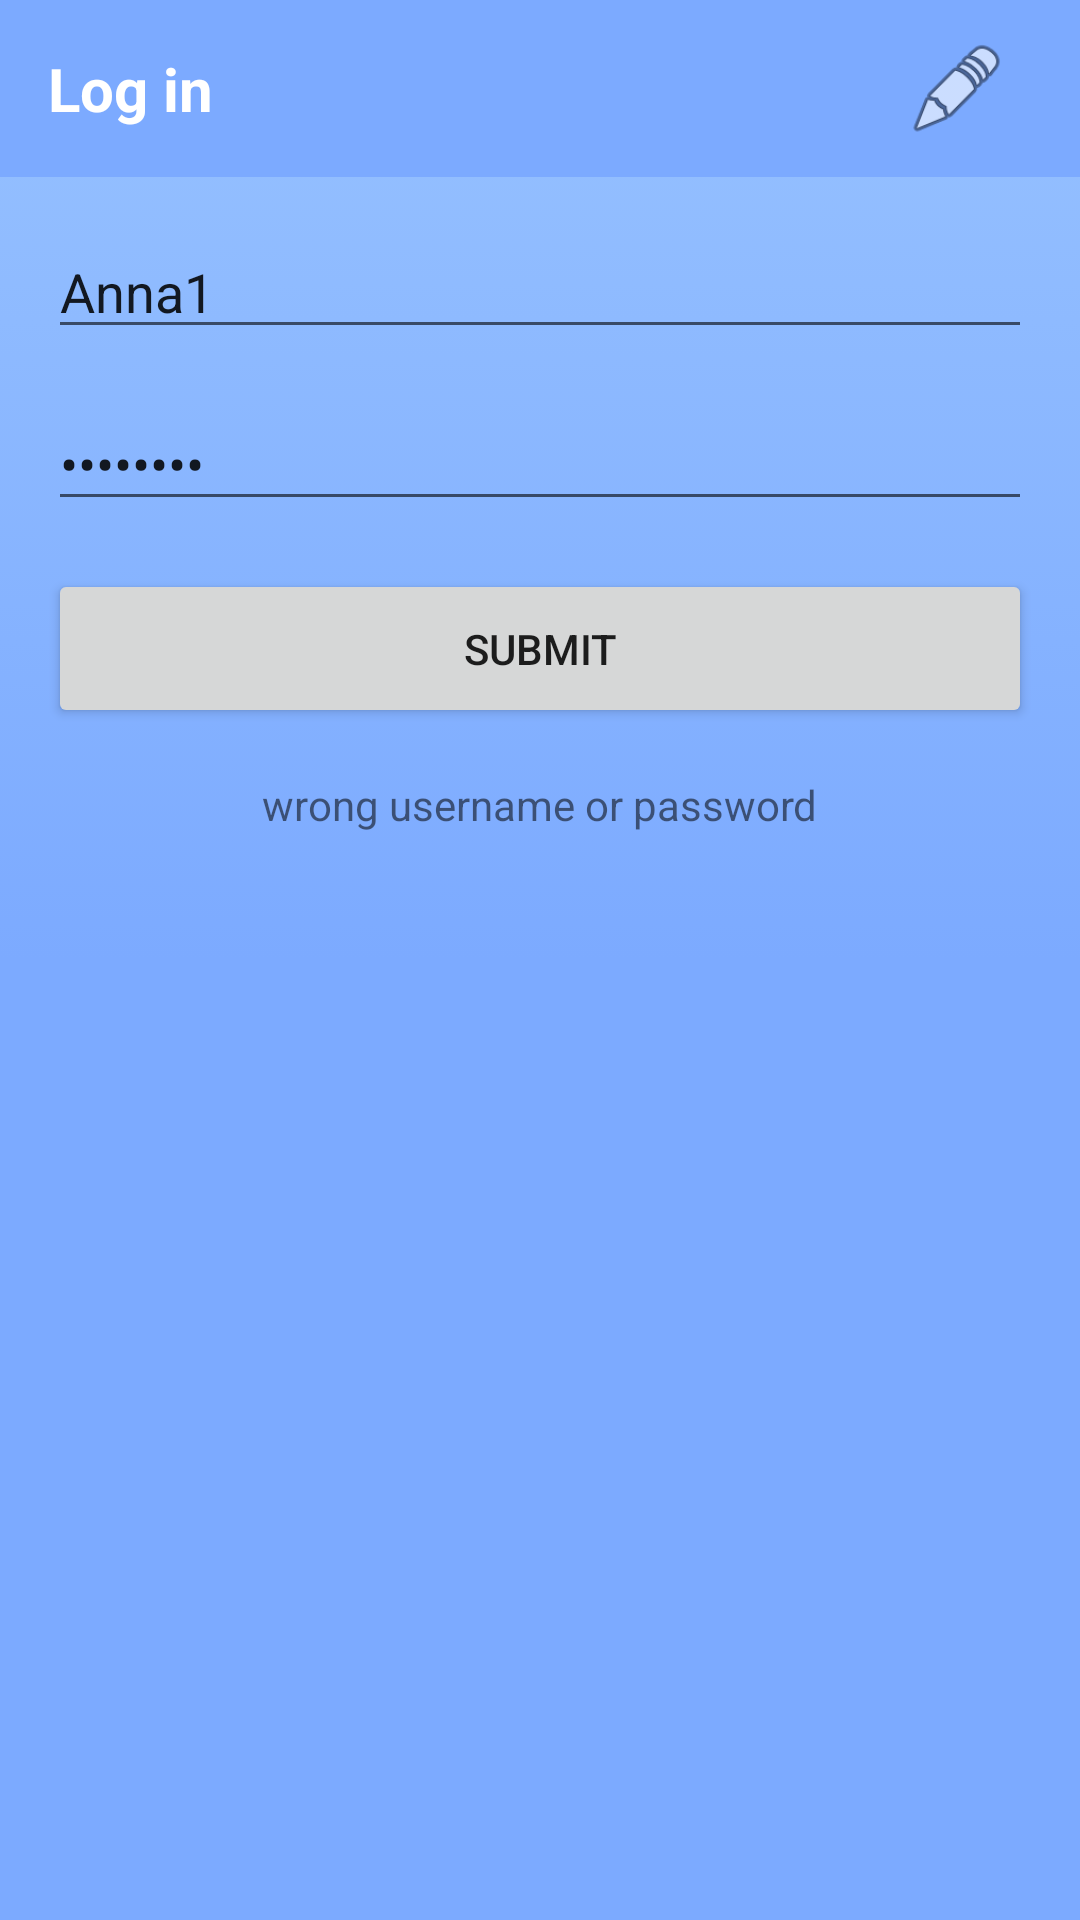

Produce the Android XML layout that renders to this screen, including the resource entries it uses.
<!-- AndroidManifest.xml: application theme AppTheme -->
<!-- res/layout/fragment_main2.xml -->
<?xml version="1.0" encoding="utf-8"?>
<androidx.constraintlayout.widget.ConstraintLayout xmlns:android="http://schemas.android.com/apk/res/android"
    xmlns:tools="http://schemas.android.com/tools"
    android:layout_width="match_parent"
    android:layout_height="match_parent"
    xmlns:app="http://schemas.android.com/apk/res-auto"
    tools:context=".MainFragment"
    android:background="@drawable/gradient_bg">

        <androidx.constraintlayout.widget.ConstraintLayout
            android:id="@+id/constraintLayout"
            android:layout_width="0dp"
            android:layout_height="wrap_content"
            android:background="@color/colorPrimary"
            app:layout_constraintEnd_toEndOf="parent"
            app:layout_constraintStart_toStartOf="parent"
            app:layout_constraintTop_toTopOf="parent">

            <TextView
                android:id="@+id/textView"
                android:layout_width="wrap_content"
                android:layout_height="wrap_content"
                android:layout_marginStart="16dp"
                android:layout_marginLeft="16dp"
                android:layout_marginTop="16dp"
                android:layout_marginEnd="16dp"
                android:layout_marginRight="16dp"
                android:layout_marginBottom="16dp"
                android:text="Log in"
                android:textColor="@color/colorText"
                android:textSize="20sp"
                android:textStyle="bold"
                app:layout_constraintBottom_toBottomOf="parent"
                app:layout_constraintEnd_toEndOf="parent"
                app:layout_constraintHorizontal_bias="0.0"
                app:layout_constraintStart_toStartOf="parent"
                app:layout_constraintTop_toTopOf="parent" />

            <ImageView
                android:id="@+id/imageDataBase"
                android:padding="8dp"
                android:layout_width="50dp"
                android:layout_height="50dp"
                android:layout_marginStart="16dp"
                android:layout_marginLeft="16dp"
                android:layout_marginEnd="16dp"
                android:layout_marginRight="16dp"
                app:layout_constraintBottom_toBottomOf="parent"
                app:layout_constraintEnd_toEndOf="parent"
                app:layout_constraintHorizontal_bias="1.0"
                app:layout_constraintStart_toStartOf="parent"
                app:layout_constraintTop_toTopOf="parent"
                android:src="@android:drawable/ic_menu_edit"
                android:background="@drawable/img_button_animation"
                android:clickable="true"
                android:focusable="true" />


        </androidx.constraintlayout.widget.ConstraintLayout>

    <EditText
        android:id="@+id/editTextTextPersonName"
        android:layout_width="0dp"
        android:layout_height="wrap_content"
        android:layout_marginStart="16dp"
        android:layout_marginTop="16dp"
        android:layout_marginEnd="16dp"
        android:ems="10"
        android:inputType="textPersonName"
        android:text="Anna1"
        app:layout_constraintEnd_toEndOf="parent"
        app:layout_constraintHorizontal_bias="0.427"
        app:layout_constraintStart_toStartOf="parent"
        app:layout_constraintTop_toBottomOf="@+id/constraintLayout" />

    <EditText
        android:id="@+id/editTextTextPassword"
        android:layout_width="0dp"
        android:layout_height="wrap_content"
        android:layout_marginStart="16dp"
        android:layout_marginTop="16dp"
        android:layout_marginEnd="16dp"
        android:ems="10"
        android:inputType="textPassword"
        android:text="Password"
        app:layout_constraintEnd_toEndOf="parent"
        app:layout_constraintStart_toStartOf="parent"
        app:layout_constraintTop_toBottomOf="@+id/editTextTextPersonName" />

    <Button
        android:id="@+id/button"
        android:layout_width="0dp"
        android:layout_height="53dp"
        android:layout_marginStart="16dp"
        android:layout_marginTop="16dp"
        android:layout_marginEnd="16dp"
        android:text="submit"
        app:layout_constraintEnd_toEndOf="parent"
        app:layout_constraintStart_toStartOf="parent"
        app:layout_constraintTop_toBottomOf="@+id/editTextTextPassword" />

    <TextView
        android:id="@+id/textView4"
        android:layout_width="wrap_content"
        android:layout_height="wrap_content"
        android:layout_marginStart="16dp"
        android:layout_marginTop="16dp"
        android:layout_marginEnd="16dp"
        android:text="wrong username or password"
        app:layout_constraintEnd_toEndOf="parent"
        app:layout_constraintStart_toStartOf="parent"
        app:layout_constraintTop_toBottomOf="@+id/button" />


</androidx.constraintlayout.widget.ConstraintLayout>
<!-- resources referenced by this layout -->
<resources>
  <color name="colorPrimary">#7CAAFF</color>
  <color name="colorText">#FFFFFF</color>
  <!-- drawable gradient_bg (drawable) -->
  <?xml version="1.0" encoding="utf-8"?>
  <selector xmlns:android="http://schemas.android.com/apk/res/android">
  <item>
      <shape>
          <gradient android:angle="90"
              android:startColor="@color/color_bg_dark"
              android:endColor="@color/color_bg_light"
              android:centerColor="@color/color_bg_dark"
              android:type="linear"/>
      </shape>
  </item>
  </selector>
  <!-- drawable img_button_animation (drawable) -->
  <?xml version="1.0" encoding="utf-8"?>
  <ripple xmlns:android="http://schemas.android.com/apk/res/android"
      android:color="@color/colorAccent">
      <item android:id="@android:id/mask">
          <shape android:shape="rectangle">
              <solid android:color="@color/colorAccent" />
              <corners android:radius="250dp" />
          </shape>
      </item>
  </ripple>
  <style name="AppTheme" parent="Theme.AppCompat.Light.NoActionBar">
          
          <item name="colorPrimary">@color/colorPrimary</item>
          <item name="colorPrimaryDark">@color/colorPrimaryDark</item>
          <item name="colorAccent">@color/colorAccent</item>
      </style>
  <color name="color_bg_dark">#7CAAFF</color>
  <color name="color_bg_light">#97C2FF</color>
  <color name="colorAccent">#FFFFFF</color>
  <color name="colorPrimaryDark">#7CAAFF</color>
</resources>
